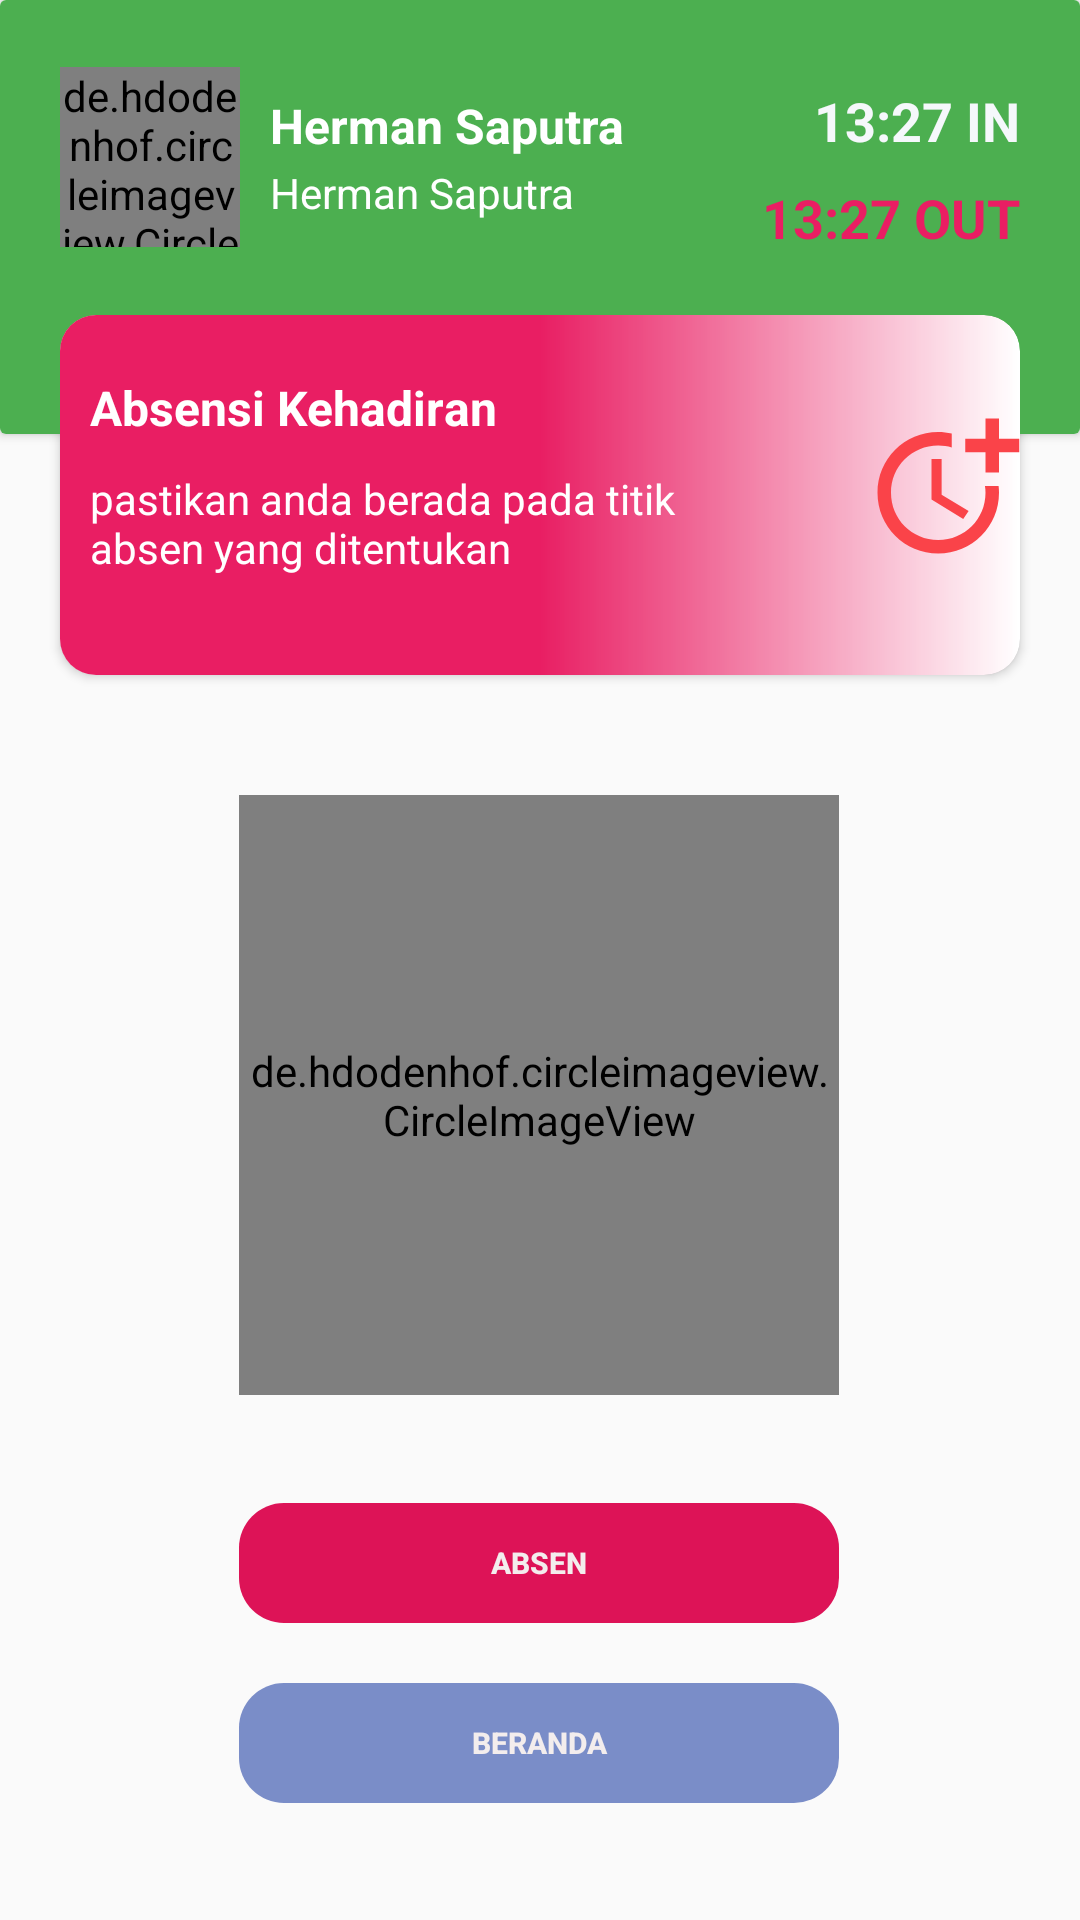

The Android layout XML behind this screen, and the referenced resources:
<!-- AndroidManifest.xml: application theme Theme.AbsenDisbun -->
<!-- res/layout/activity_absensi.xml -->
<?xml version="1.0" encoding="utf-8"?>
<androidx.constraintlayout.widget.ConstraintLayout xmlns:android="http://schemas.android.com/apk/res/android"
    xmlns:app="http://schemas.android.com/apk/res-auto"
    xmlns:tools="http://schemas.android.com/tools"
    android:layout_width="match_parent"
    android:layout_height="match_parent"
    tools:context=".activity.AbsensiActivity">

    <androidx.cardview.widget.CardView
        android:id="@+id/cardView"
        android:layout_width="match_parent"
        android:layout_height="wrap_content"
        android:elevation="16dp"
        app:layout_constraintEnd_toEndOf="parent"
        app:layout_constraintStart_toStartOf="parent"
        app:layout_constraintTop_toTopOf="parent">

        <androidx.constraintlayout.widget.ConstraintLayout
            android:layout_width="match_parent"
            android:layout_height="wrap_content"
            android:background="@drawable/bg_overlay_white"
            android:backgroundTint="#4CAF50"
            android:paddingTop="20dp"
            android:paddingBottom="60dp">

            <de.hdodenhof.circleimageview.CircleImageView
                android:id="@+id/tvFotoProfil"
                android:layout_width="60dp"
                android:layout_height="60dp"
                android:layout_marginLeft="20dp"
                android:src="@drawable/ic_history"
                app:civ_border_color="#fff"
                app:civ_border_width="2dp"
                app:layout_constraintBottom_toBottomOf="parent"
                app:layout_constraintStart_toStartOf="parent"
                app:layout_constraintTop_toTopOf="parent"
                tools:ignore="MissingClass" />

            <LinearLayout
                android:id="@+id/linearLayout2"
                android:layout_width="wrap_content"
                android:layout_height="wrap_content"
                android:orientation="vertical"
                app:layout_constraintBottom_toBottomOf="parent"
                app:layout_constraintStart_toEndOf="@id/tvFotoProfil"
                app:layout_constraintTop_toTopOf="parent">

                <TextView
                    android:id="@+id/tvUserName"
                    android:layout_width="wrap_content"
                    android:layout_height="wrap_content"
                    android:layout_marginLeft="10dp"
                    android:text="Herman Saputra"
                    android:textColor="#ffff"
                    android:textSize="16sp"
                    android:textStyle="bold" />

                <TextView
                    android:id="@+id/tvNip"
                    android:layout_width="wrap_content"
                    android:layout_height="wrap_content"
                    android:layout_marginLeft="10dp"
                    android:layout_marginTop="2dp"
                    android:text="Herman Saputra"
                    android:textColor="#ffff"
                    android:textSize="14sp" />
            </LinearLayout>

            <LinearLayout
                android:layout_width="150dp"
                android:layout_height="wrap_content"
                android:layout_marginEnd="20dp"
                android:gravity="right"
                android:orientation="vertical"
                app:layout_constraintEnd_toEndOf="parent"
                app:layout_constraintTop_toTopOf="parent">

                <TextView
                    android:id="@+id/tvTimeIn"
                    android:layout_width="wrap_content"
                    android:layout_height="wrap_content"
                    android:layout_marginLeft="10dp"
                    android:layout_marginTop="8dp"
                    android:text="13:27 IN"
                    android:textColor="#F5F8FB"
                    android:textSize="18sp"
                    android:textStyle="bold" />

                <TextView
                    android:id="@+id/tvTimeOut"
                    android:layout_width="wrap_content"
                    android:layout_height="wrap_content"
                    android:layout_marginLeft="10dp"
                    android:layout_marginTop="8dp"
                    android:text="13:27 OUT"
                    android:textColor="#E91E63"
                    android:textSize="18sp"
                    android:textStyle="bold" />

            </LinearLayout>

        </androidx.constraintlayout.widget.ConstraintLayout>


    </androidx.cardview.widget.CardView>

    <androidx.cardview.widget.CardView
        android:id="@+id/cardViewAbsensi"
        android:layout_width="match_parent"
        android:layout_height="wrap_content"
        android:layout_marginLeft="20dp"
        android:layout_marginTop="-40dp"
        android:layout_marginRight="20dp"
        android:orientation="vertical"
        app:cardCornerRadius="12dp"
        app:layout_constraintEnd_toEndOf="parent"
        app:layout_constraintStart_toStartOf="parent"
        app:layout_constraintTop_toBottomOf="@+id/cardView">

        <androidx.appcompat.widget.LinearLayoutCompat
            android:layout_width="match_parent"
            android:layout_height="match_parent"
            android:background="@drawable/bg_overlay"
            android:backgroundTint="#E91E63" />

        <LinearLayout
            android:layout_width="match_parent"
            android:layout_height="120dp"
            android:orientation="horizontal">

            <LinearLayout
                android:layout_width="wrap_content"
                android:layout_height="match_parent"
                android:orientation="vertical">

                <TextView
                    android:layout_width="wrap_content"
                    android:layout_height="wrap_content"
                    android:layout_marginLeft="10dp"
                    android:layout_marginTop="20dp"
                    android:text="Absensi Kehadiran"
                    android:textColor="#fff"
                    android:textSize="16sp"
                    android:textStyle="bold" />

                <TextView
                    android:layout_width="232dp"
                    android:layout_height="wrap_content"
                    android:layout_marginLeft="10dp"
                    android:layout_marginTop="10dp"
                    android:text="pastikan anda berada pada titik absen yang ditentukan"
                    android:textColor="#fff"
                    android:textSize="14sp" />
            </LinearLayout>

            <ImageView
                android:layout_width="54dp"
                android:layout_height="54dp"
                android:layout_marginLeft="26dp"
                android:layout_marginTop="30dp"
                android:src="@drawable/baseline_more_time_24" />
        </LinearLayout>

    </androidx.cardview.widget.CardView>

    <de.hdodenhof.circleimageview.CircleImageView
        android:id="@+id/iv_foto_absen"
        android:layout_width="200dp"
        android:layout_height="200dp"
        android:layout_marginTop="40dp"
        android:background="@color/cardview_shadow_end_color"
        android:src="@drawable/ic_history"
        app:civ_border_color="#5A5959"
        app:civ_border_width="2dp"
        app:layout_constraintEnd_toEndOf="parent"
        app:layout_constraintHorizontal_bias="0.497"
        app:layout_constraintStart_toStartOf="parent"
        app:layout_constraintTop_toBottomOf="@+id/cardViewAbsensi" />

    <Button
        android:id="@+id/button_absen"
        android:layout_width="200dp"
        android:layout_height="40dp"
        android:layout_marginTop="36dp"
        android:background="@drawable/button_radius"
        android:backgroundTint="#DD1357"
        android:text="Absen"
        android:textColor="#F3EDED"
        android:textSize="10sp"
        android:textStyle="bold"
        app:layout_constraintEnd_toEndOf="parent"
        app:layout_constraintHorizontal_bias="0.497"
        app:layout_constraintStart_toStartOf="parent"
        app:layout_constraintTop_toBottomOf="@+id/iv_foto_absen" />

    <Button
        android:id="@+id/button_main"
        android:layout_width="200dp"
        android:layout_height="40dp"
        android:layout_marginTop="20dp"
        android:background="@drawable/button_radius"
        android:backgroundTint="#7A8DC8"
        android:text="Beranda"
        android:textColor="#F3EDED"
        android:textSize="10sp"
        android:textStyle="bold"
        app:layout_constraintEnd_toEndOf="parent"
        app:layout_constraintHorizontal_bias="0.497"
        app:layout_constraintStart_toStartOf="parent"
        app:layout_constraintTop_toBottomOf="@+id/button_absen" />

</androidx.constraintlayout.widget.ConstraintLayout>
<!-- resources referenced by this layout -->
<resources>
  <!-- drawable baseline_more_time_24 (drawable) -->
  <vector android:height="24dp" android:tint="#FA4349"
      android:viewportHeight="24" android:viewportWidth="24"
      android:width="24dp" xmlns:android="http://schemas.android.com/apk/res/android">
      <path android:fillColor="@android:color/white" android:pathData="M10,8l0,6l4.7,2.9l0.8,-1.2l-4,-2.4l0,-5.3z"/>
      <path android:fillColor="@android:color/white" android:pathData="M17.92,12c0.05,0.33 0.08,0.66 0.08,1c0,3.9 -3.1,7 -7,7s-7,-3.1 -7,-7c0,-3.9 3.1,-7 7,-7c0.7,0 1.37,0.1 2,0.29V4.23C12.36,4.08 11.69,4 11,4c-5,0 -9,4 -9,9s4,9 9,9s9,-4 9,-9c0,-0.34 -0.02,-0.67 -0.06,-1H17.92z"/>
      <path android:fillColor="@android:color/white" android:pathData="M20,5l0,-3l-2,0l0,3l-3,0l0,2l3,0l0,3l2,0l0,-3l3,0l0,-2z"/>
  </vector>
  <!-- drawable bg_overlay (drawable) -->
  <?xml version="1.0" encoding="utf-8"?>
  <shape xmlns:android="http://schemas.android.com/apk/res/android"
      android:shape="rectangle">
      <gradient
          android:angle="360"
          android:endColor="@android:color/transparent"
          android:centerColor="@color/black"
          android:startColor="@android:color/black" />
  </shape>
  <!-- drawable bg_overlay_white (drawable) -->
  <?xml version="1.0" encoding="utf-8"?>
  <shape xmlns:android="http://schemas.android.com/apk/res/android"
      android:shape="rectangle">
      <gradient
          android:angle="360"
          android:endColor="#C5F1C7"
          android:startColor="#4CAF50" />
  </shape>
  <!-- drawable button_radius (drawable) -->
  <?xml version="1.0" encoding="utf-8"?>
  <selector xmlns:android="http://schemas.android.com/apk/res/android" >
      <item android:state_pressed="true" >
          <shape android:shape="rectangle"  >
              <corners android:radius="15dip" />
  
              <gradient android:angle="-90" android:startColor="#345953" android:endColor="#689a92"  />
          </shape>
      </item>
      <item android:state_focused="true">
          <shape android:shape="rectangle"  >
              <corners android:radius="15dip" />
  
              <solid android:color="#58857e"/>
          </shape>
      </item>
      <item >
          <shape android:shape="rectangle"  >
              <corners android:radius="15dip" />
  
  
          </shape>
      </item>
  </selector>
  <style name="Theme.AbsenDisbun" parent="Theme.MaterialComponents.DayNight.NoActionBar.Bridge">
          
          <item name="colorPrimary">@color/white</item>
          <item name="colorPrimaryVariant">@color/white</item>
          <item name="colorOnPrimary">@color/white</item>
          
          <item name="colorSecondary">@color/teal_200</item>
          <item name="colorSecondaryVariant">@color/teal_700</item>
          <item name="colorOnSecondary">@color/black</item>
          
          <item name="android:statusBarColor">#4CAF50</item>
          
      </style>
  <color name="black">#FF000000</color>
  <color name="white">#FFFFFFFF</color>
  <color name="teal_200">#FF03DAC5</color>
  <color name="teal_700">#FF018786</color>
</resources>
